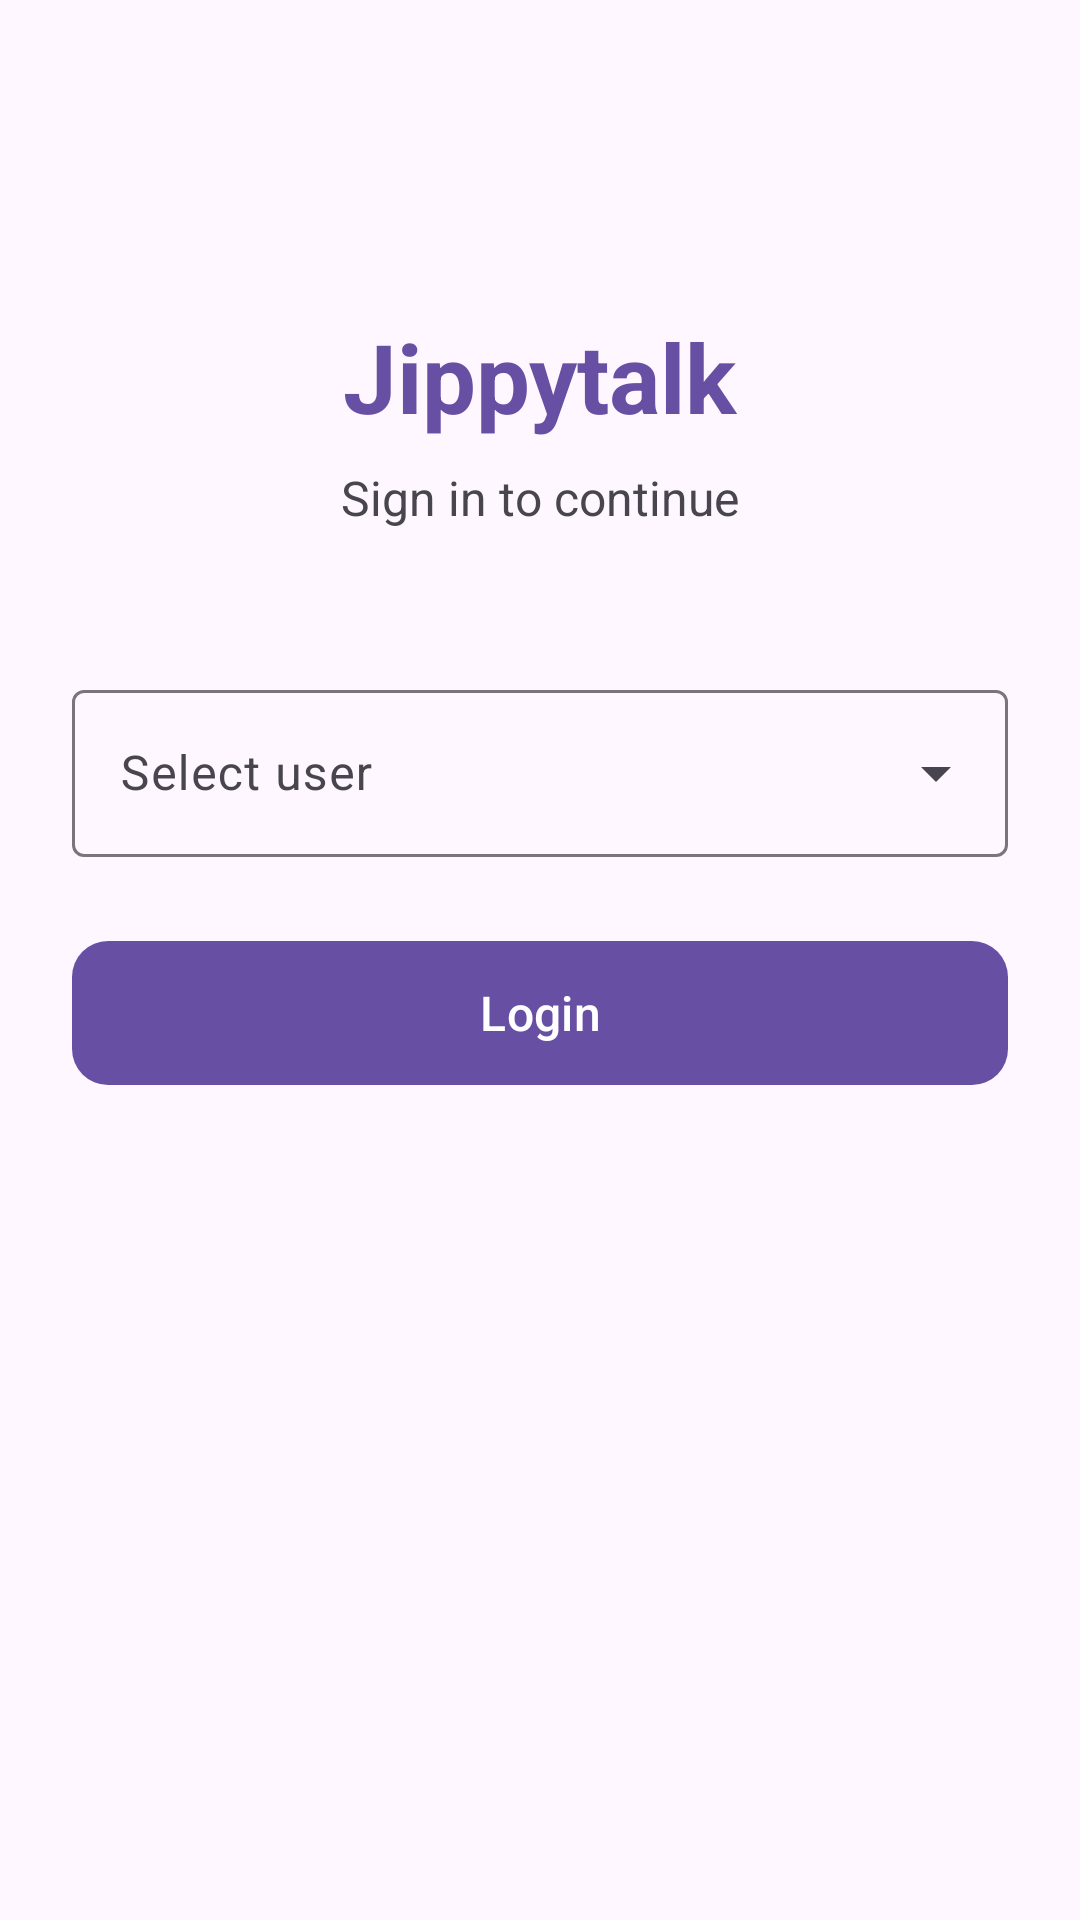

Write the Android layout XML for this screen, with the resource values it uses.
<!-- AndroidManifest.xml: application theme Theme.Jippytalk -->
<!-- res/layout/activity_login.xml -->
<?xml version="1.0" encoding="utf-8"?>
<androidx.constraintlayout.widget.ConstraintLayout
    xmlns:android="http://schemas.android.com/apk/res/android"
    xmlns:app="http://schemas.android.com/apk/res-auto"
    android:layout_width="match_parent"
    android:layout_height="match_parent"
    android:background="?android:attr/colorBackground"
    android:padding="24dp">

    <TextView
        android:id="@+id/tvAppName"
        android:layout_width="wrap_content"
        android:layout_height="wrap_content"
        android:text="@string/app_name"
        android:textSize="32sp"
        android:textStyle="bold"
        android:textColor="?attr/colorPrimary"
        app:layout_constraintTop_toTopOf="parent"
        app:layout_constraintStart_toStartOf="parent"
        app:layout_constraintEnd_toEndOf="parent"
        android:layout_marginTop="80dp" />

    <TextView
        android:id="@+id/tvLoginSubtitle"
        android:layout_width="wrap_content"
        android:layout_height="wrap_content"
        android:text="@string/login_subtitle"
        android:textSize="16sp"
        android:textColor="?android:attr/textColorSecondary"
        android:layout_marginTop="8dp"
        app:layout_constraintTop_toBottomOf="@id/tvAppName"
        app:layout_constraintStart_toStartOf="parent"
        app:layout_constraintEnd_toEndOf="parent" />

    <com.google.android.material.textfield.TextInputLayout
        android:id="@+id/tilUser"
        style="@style/Widget.Material3.TextInputLayout.OutlinedBox.ExposedDropdownMenu"
        android:layout_width="match_parent"
        android:layout_height="wrap_content"
        android:layout_marginTop="48dp"
        android:hint="@string/hint_select_user"
        app:layout_constraintTop_toBottomOf="@id/tvLoginSubtitle"
        app:layout_constraintStart_toStartOf="parent"
        app:layout_constraintEnd_toEndOf="parent">

        <AutoCompleteTextView
            android:id="@+id/dropdownUser"
            android:layout_width="match_parent"
            android:layout_height="wrap_content"
            android:inputType="none"
            android:maxLines="1" />

    </com.google.android.material.textfield.TextInputLayout>

    <TextView
        android:id="@+id/tvError"
        android:layout_width="match_parent"
        android:layout_height="wrap_content"
        android:layout_marginTop="8dp"
        android:textColor="#D32F2F"
        android:textSize="14sp"
        android:visibility="gone"
        app:layout_constraintTop_toBottomOf="@id/tilUser"
        app:layout_constraintStart_toStartOf="parent" />

    <com.google.android.material.button.MaterialButton
        android:id="@+id/btnLogin"
        android:layout_width="match_parent"
        android:layout_height="56dp"
        android:layout_marginTop="24dp"
        android:text="@string/login"
        android:textSize="16sp"
        app:cornerRadius="12dp"
        app:layout_constraintTop_toBottomOf="@id/tvError"
        app:layout_constraintStart_toStartOf="parent"
        app:layout_constraintEnd_toEndOf="parent" />

    <ProgressBar
        android:id="@+id/progressBar"
        android:layout_width="wrap_content"
        android:layout_height="wrap_content"
        android:visibility="gone"
        app:layout_constraintTop_toTopOf="@id/btnLogin"
        app:layout_constraintBottom_toBottomOf="@id/btnLogin"
        app:layout_constraintStart_toStartOf="parent"
        app:layout_constraintEnd_toEndOf="parent" />

</androidx.constraintlayout.widget.ConstraintLayout>
<!-- resources referenced by this layout -->
<resources>
  <string name="app_name">Jippytalk</string>
  <string name="hint_select_user">Select user</string>
  <string name="login">Login</string>
  <string name="login_subtitle">Sign in to continue</string>
  <style name="Theme.Jippytalk" parent="Base.Theme.Jippytalk" />
  <style name="Base.Theme.Jippytalk" parent="Theme.Material3.DayNight.NoActionBar">
          <item name="sentMessageBackgroundColor_1">#B2DFDB</item>
          <item name="sentMessageBackgroundColor_2">#F8BBD0</item>
          <item name="sentMessageBackgroundColor_3">#B3E5FC</item>
      </style>
</resources>
